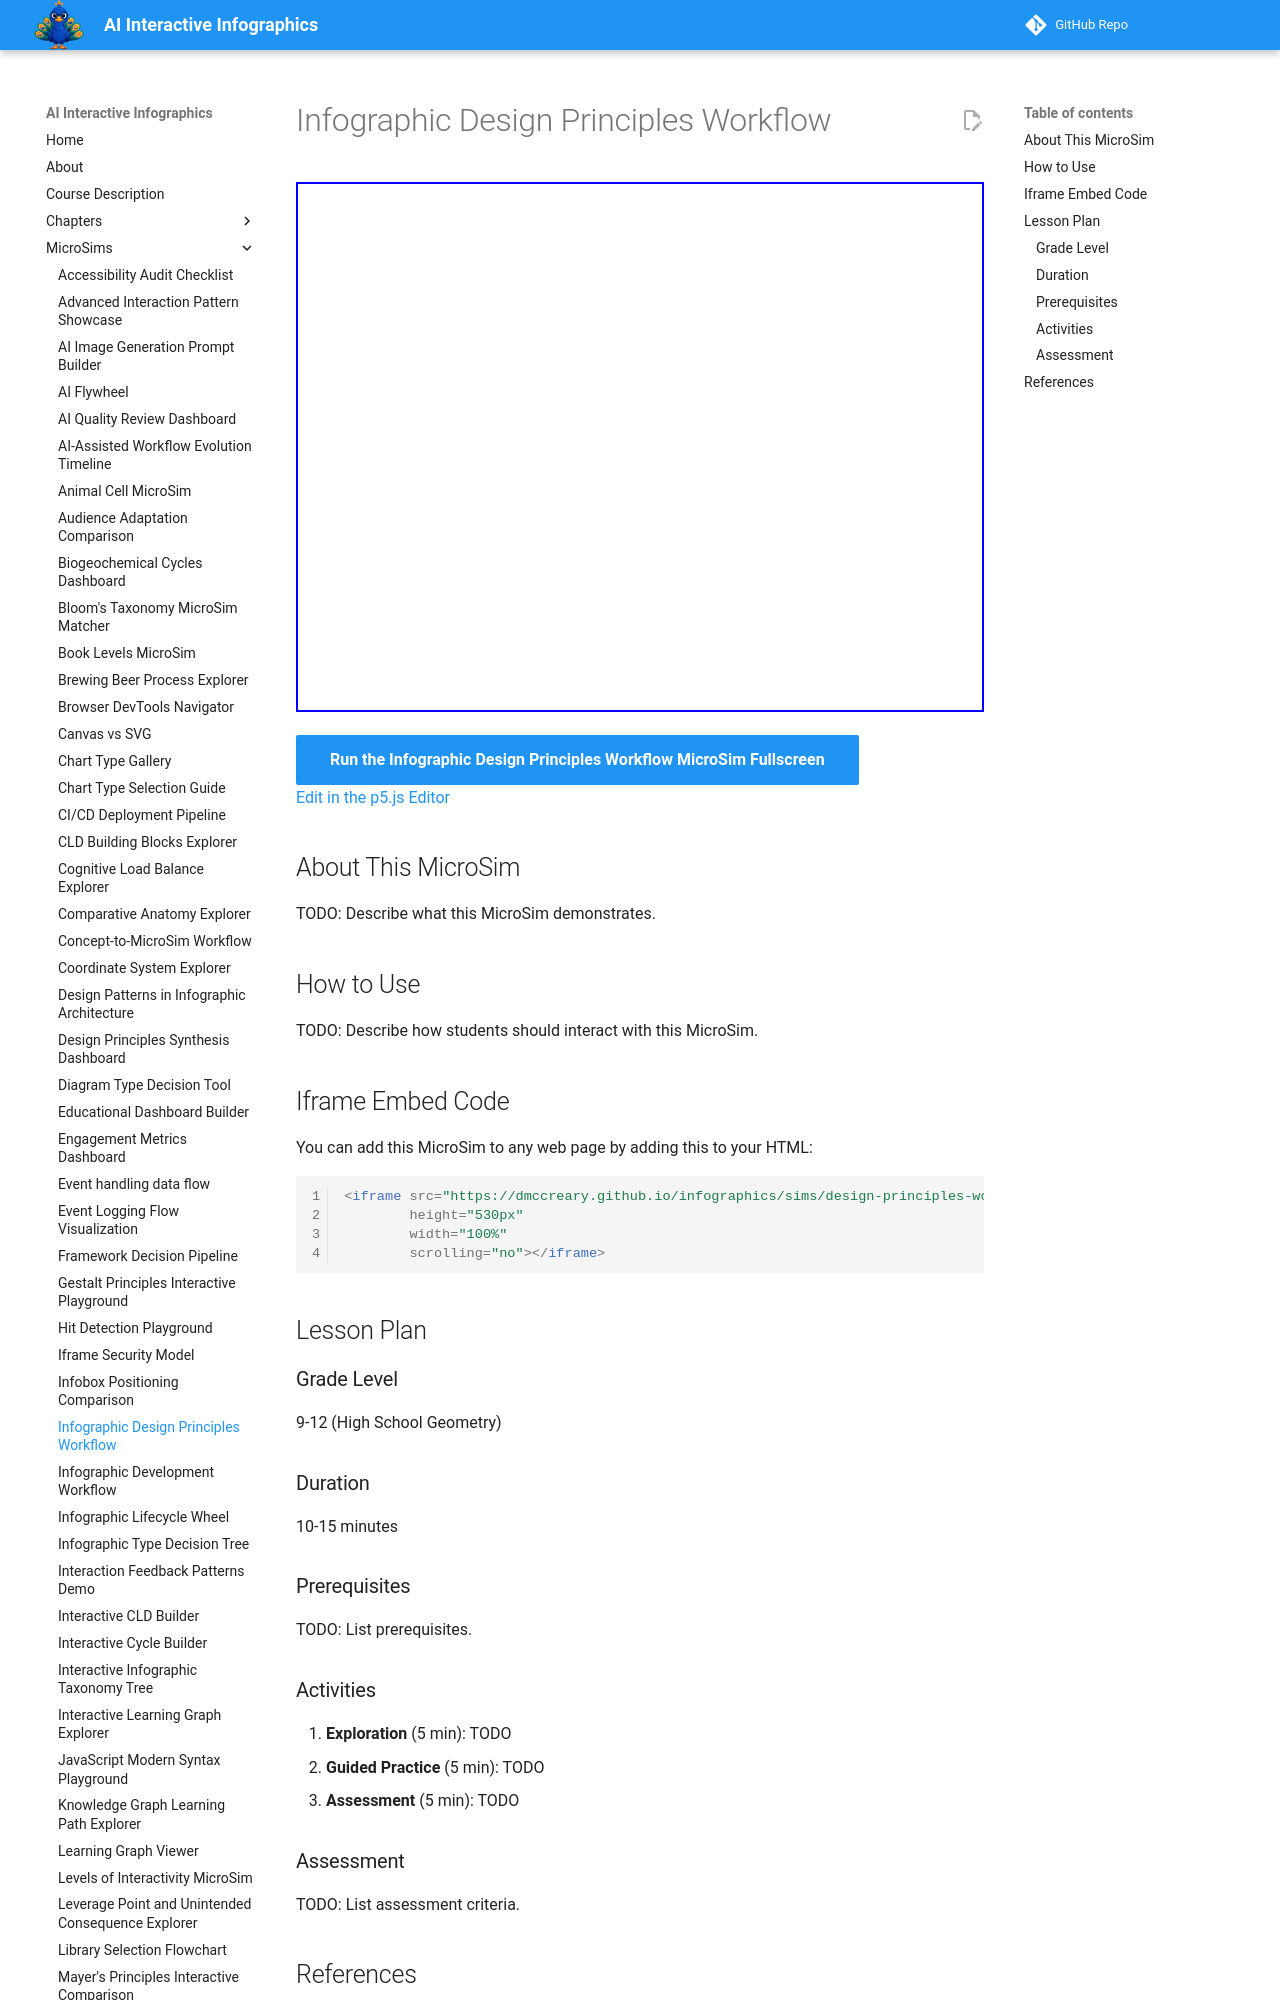

repository: dmccreary/infographics · page: sims/design-principles-workflow/index.html · generator: mkdocs

---
title: Infographic Design Principles Workflow
description: Interactive p5.js MicroSim for infographic design principles workflow.
image: /sims/design-principles-workflow/design-principles-workflow.png
og:image: /sims/design-principles-workflow/design-principles-workflow.png
twitter:image: /sims/design-principles-workflow/design-principles-workflow.png
social:
   cards: false
quality_score: 0
---

# Infographic Design Principles Workflow

<iframe src="main.html" height="530px" width="100%" scrolling="no"></iframe>

[Run the Infographic Design Principles Workflow MicroSim Fullscreen](./main.html){ .md-button .md-button--primary }
<br/>
[Edit in the p5.js Editor](https://editor.p5js.org/)

## About This MicroSim

TODO: Describe what this MicroSim demonstrates.
